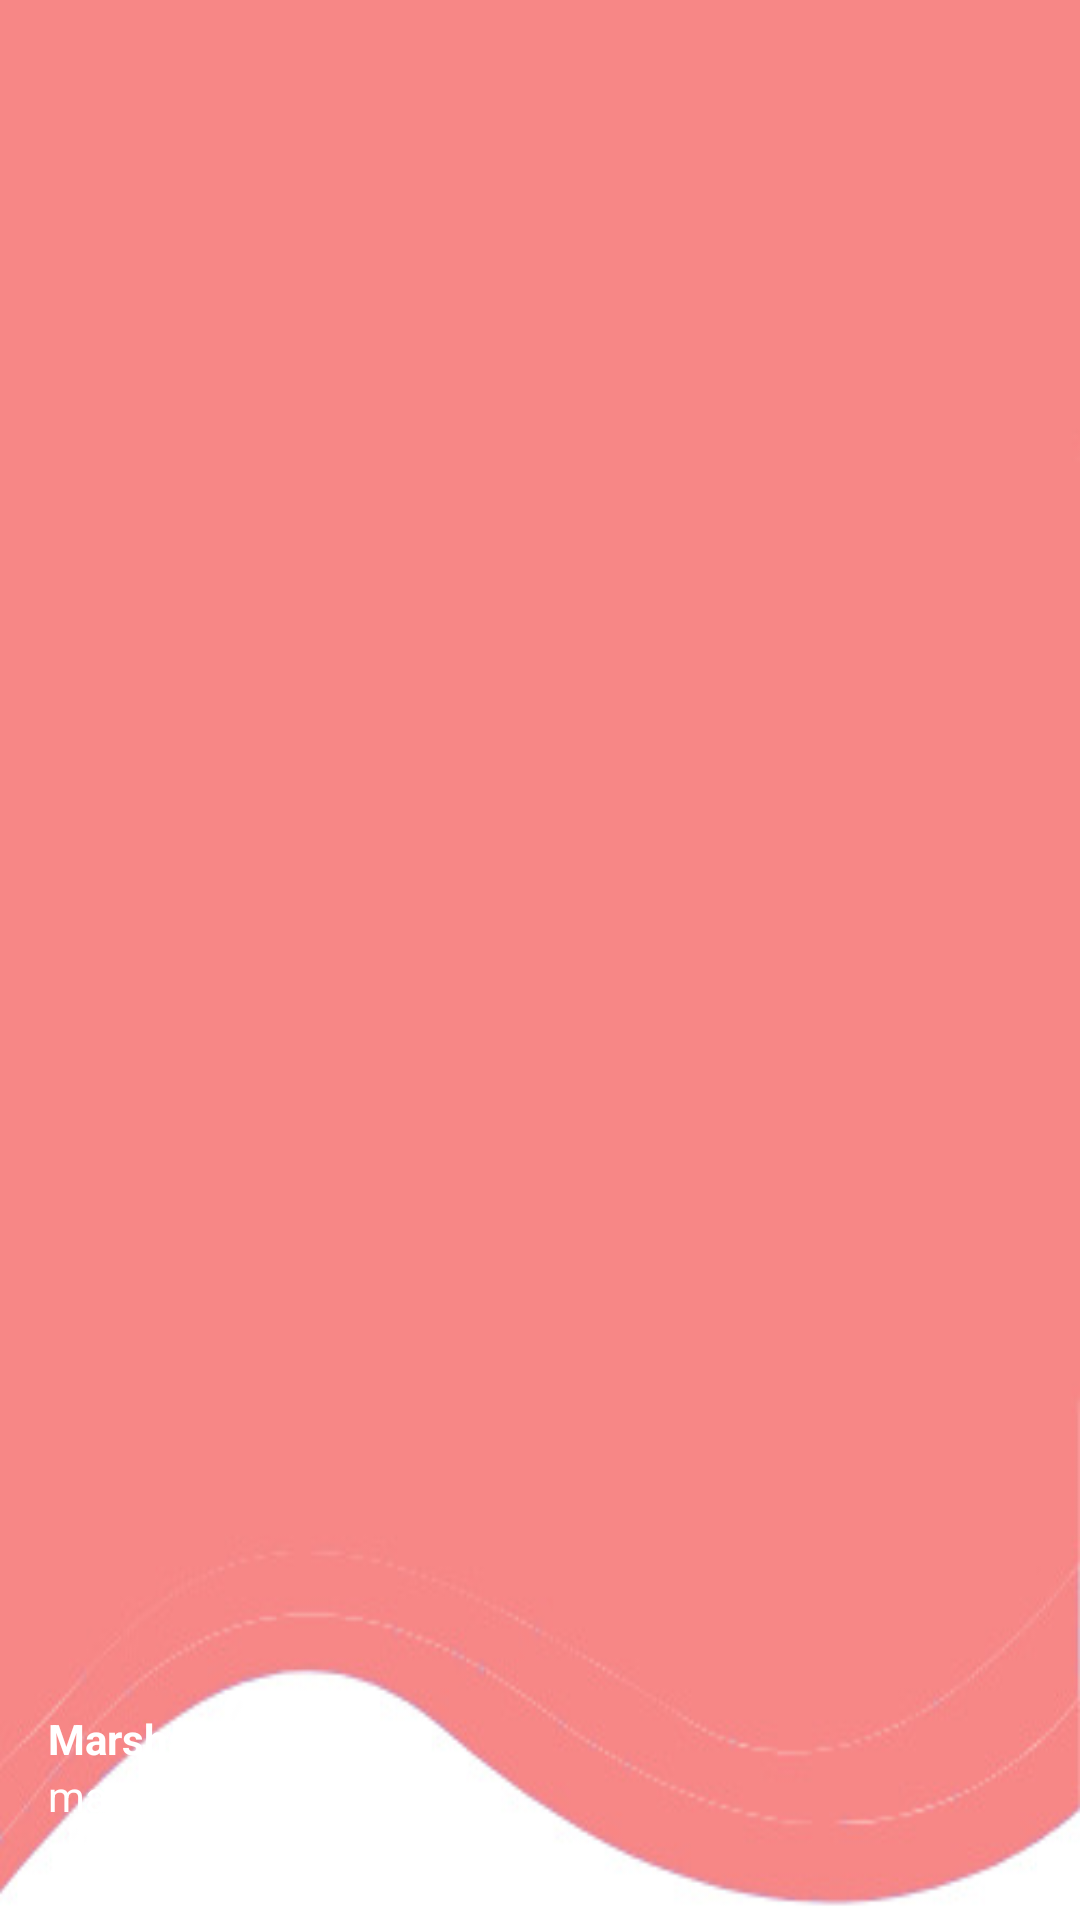

Android layout source for this screen:
<!-- AndroidManifest.xml: application theme Theme.TB2 -->
<!-- res/layout/nav_header.xml -->
<?xml version="1.0" encoding="utf-8"?>
<LinearLayout xmlns:android="http://schemas.android.com/apk/res/android"
    xmlns:tools="http://schemas.android.com/tools"
    android:orientation="vertical"
    android:layout_width="match_parent"
    android:layout_height="176dp"
    android:gravity="bottom"
    android:padding="16dp"
    android:background="@drawable/headerbkg"
    android:theme="@style/ThemeOverlay.AppCompat.Dark">

    <TextView
        android:id="@+id/nav_username"
        android:layout_width="wrap_content"
        android:layout_height="wrap_content"
        android:text="@string/nama_marsha_profile"
        android:textColor="@color/white"
        android:textStyle="bold"/>

    <TextView
        android:id="@+id/nav_email"
        android:layout_width="wrap_content"
        android:layout_height="wrap_content"
        android:text="@string/email_marsha"
        android:textColor="@color/white"
        android:textSize="14sp"
        android:layout_marginBottom="16dp"/>

</LinearLayout>
<!-- resources referenced by this layout -->
<resources>
  <color name="white">#FFFFFFFF</color>
  <!-- drawable headerbkg: png bitmap (drawable, 10532 bytes) -->
  <string name="email_marsha">marsha48@gmail.com</string>
  <string name="nama_marsha_profile">Marsha Lenathea</string>
  <style name="Theme.TB2" parent="Theme.MaterialComponents.DayNight.DarkActionBar">
          
          <item name="colorPrimary">@color/pink2</item>
          <item name="colorPrimaryVariant">@color/pink2</item>
          <item name="colorOnPrimary">@color/white</item>
          
          <item name="colorSecondary">@color/pink2</item>
          <item name="colorSecondaryVariant">@color/pink2</item>
          <item name="colorOnSecondary">@color/pink2</item>
          <item name="font">@font/poppins</item>
          
          <item name="android:statusBarColor">?attr/colorPrimaryVariant</item>
          
      </style>
  <color name="pink2">#f78786</color>
</resources>
